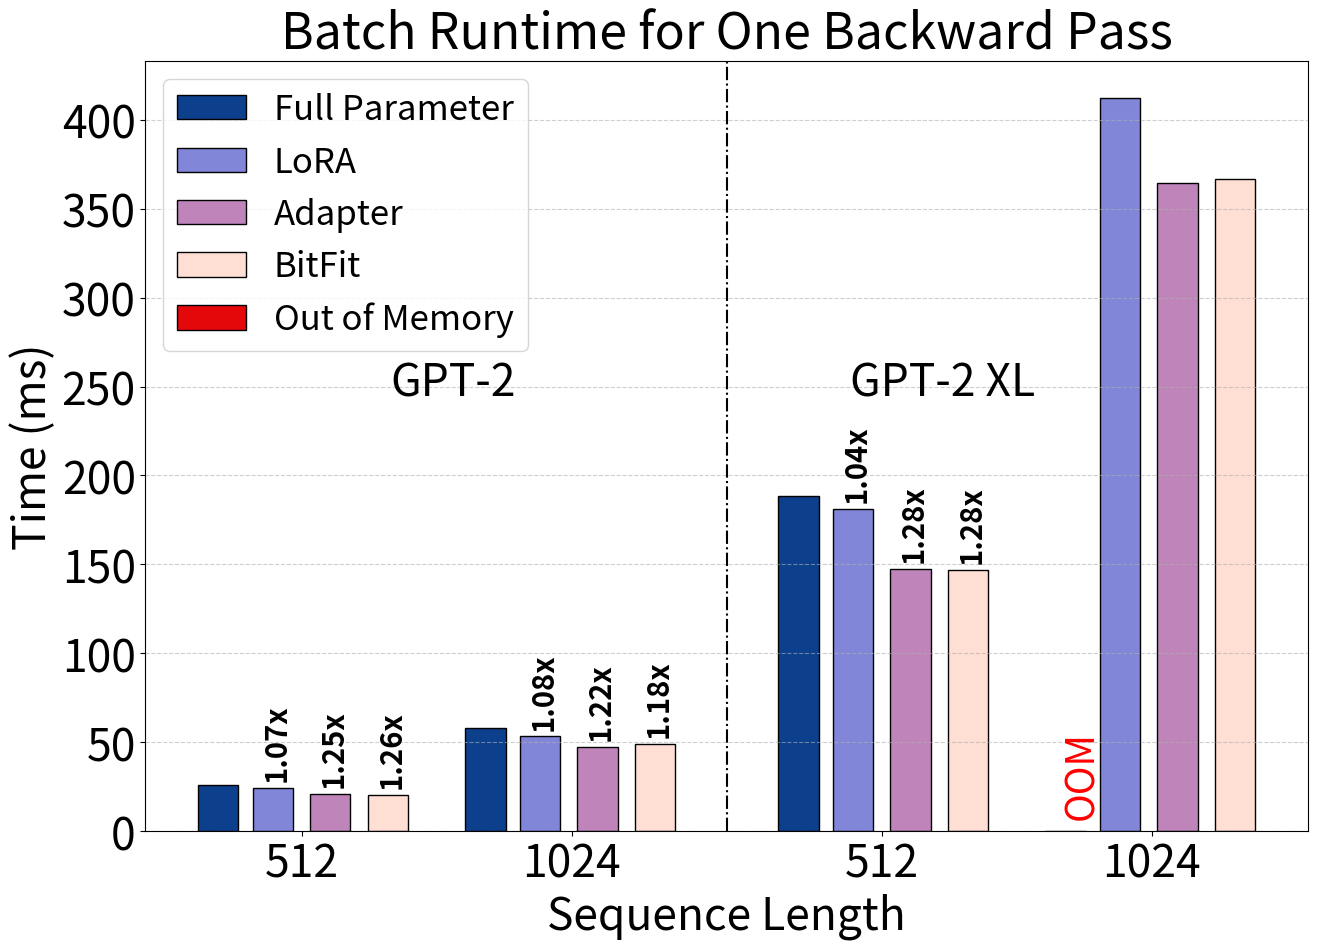

Python code for this plot:
import matplotlib.pyplot as plt


data = [
    # A100_80GB GPT2 512
    {"task": "a100-1.3b-512-4-torch_full",      "time": 26.046463928222657},
    {"task": "a100-1.3b-512-4-torch_lora",      "time": 24.40003593444824},
    {"task": "a100-1.3b-512-4-exposer_lora",    "time": 24.070266876220703},
    {"task": "a100-1.3b-512-4-torch_adapter",   "time": 20.878643226623534},
    {"task": "a100-1.3b-512-4-exposer_adapter", "time": 19.8128231048584},
    {"task": "a100-1.3b-512-4-torch_bitfit",     "time": 20.620533714294435},
    {"task": "a100-1.3b-512-4-exposer_bitfit",  "time": 16.260280418395997},
    # A100_80GB GPT2 1024
    {"task": "a100-1.3b-1024-4-torch_full",      "time": 57.845801162719724}, 
    {"task": "a100-1.3b-1024-4-torch_lora",      "time": 53.41315071105957}, 
    {"task": "a100-1.3b-1024-4-exposer_lora",    "time": 34.588917846679685}, 
    {"task": "a100-1.3b-1024-4-torch_adapter",   "time": 47.39651596069336}, 
    {"task": "a100-1.3b-1024-4-exposer_adapter", "time": 30.37036521911621}, 
    {"task": "a100-1.3b-1024-4-torch_bitfit",     "time": 49.034915924072266}, 
    {"task": "a100-1.3b-1024-4-exposer_bitfit",  "time": 30.57264633178711}, 
    # A100_80GB GPT2-XL 512
    {"task": "a100-2.7b-512-4-torch_full",      "time": 188.6533837890625},
    {"task": "a100-2.7b-512-4-torch_lora",      "time": 181.3333203125},
    {"task": "a100-2.7b-512-4-exposer_lora",    "time": 141.42046173095704},
    {"task": "a100-2.7b-512-4-torch_adapter",   "time": 147.56294586181642}, 
    {"task": "a100-2.7b-512-4-exposer_adapter", "time": 133.74453796386717}, 
    {"task": "a100-2.7b-512-4-torch_bitfit",     "time": 146.9063983154297}, 
    {"task": "a100-2.7b-512-4-exposer_bitfit",  "time": 123.51498245239257}, 
    # A100_80GB GPT2-XL 1024
    {"task": "a100-2.7b-1024-4-torch_full",      "time": 0},
    {"task": "a100-2.7b-1024-4-torch_lora",      "time": 412.2765509033203},
    {"task": "a100-2.7b-1024-4-exposer_lora",    "time": 209.1548681640625},
    {"task": "a100-2.7b-1024-4-torch_adapter",   "time": 364.44108825683594},
    {"task": "a100-2.7b-1024-4-exposer_adapter", "time": 190.80222778320314},
    {"task": "a100-2.7b-1024-4-torch_bitfit",     "time": 366.6363000488281},
    {"task": "a100-2.7b-1024-4-exposer_bitfit",  "time": 183.07086334228515},
]

tasks = [d['task'] for d in data]
times = [d['time'] for d in data]

default_width = 1.4
gap_width = 0.2
fontString = '21'
barOffset = 7

plt.figure(figsize=(15, 10))
plt.title("Batch Runtime for One Backward Pass", fontsize = 36)
colors=['#0C408C', '#8186D8', '#BF84BA', '#FFDFD3', '#E4080A']

# A100 GPT2 512
plt.bar(0, times[0], color=colors[0], width=default_width, edgecolor='black', label = 'Full Parameter')

plt.bar(2 - 0.1 , times[1], color=colors[1], width=default_width, edgecolor='black', label = 'LoRA')
plt.text(2 - 0.5, times[1] + barOffset, '1.07x', color = 'Black', fontsize = fontString, weight = 'bold', rotation = 'vertical')
print('speedup:', times[0] / times[1])

plt.bar(4 - 0.1, times[3], color=colors[2], width=default_width, edgecolor='black', label = 'Adapter')
plt.text(4 - 0.5, times[3] + barOffset, '1.25x', color = 'Black', fontsize = fontString, weight = 'bold', rotation = 'vertical')
print('speedup:', times[0] / times[3])

plt.bar(6 - 0.1, times[5], color=colors[3], width=default_width, edgecolor='black', label = 'BitFit')
plt.text(6 - 0.5, times[5] + barOffset, '1.26x', color = 'Black', fontsize = fontString, weight = 'bold', rotation = 'vertical')
print('speedup:', times[0] / times[5])


# A100 GPT2 1024
start2 = 9.3
plt.bar(start2, times[7], color=colors[0], width=default_width, edgecolor='black')

plt.bar(start2 + 2 - 0.1, times[8], color=colors[1], width=default_width, edgecolor='black')
plt.text(start2 +  2 - 0.5, times[8] + barOffset, '1.08x', color = 'Black', fontsize = fontString, weight = 'bold', rotation = 'vertical')
print('speedup:', times[7] / times[8])

plt.bar(start2 + 4 - 0.1, times[10], color=colors[2], width=default_width, edgecolor='black')
plt.text(start2 + 4 - 0.5, times[10] + barOffset, '1.22x', color = 'Black', fontsize = fontString, weight = 'bold', rotation = 'vertical')
print('speedup:', times[7] / times[10])

plt.bar(start2 + 6 - 0.1, times[12], color=colors[3], width=default_width, edgecolor='black')
plt.text(start2 + 6 - 0.5, times[12] + barOffset, '1.18x', color = 'Black', fontsize = fontString, weight = 'bold', rotation = 'vertical')
print('speedup:', times[7] / times[12])


# A100 GPT2-XL 512
start3 = 20.2
plt.bar(start3, times[14], color=colors[0], width=default_width, edgecolor='black')

plt.bar(start3 + 2 - 0.1, times[15], color=colors[1], width=default_width, edgecolor='black')
plt.text(start3 + 2 - 0.5, times[15] + barOffset, '1.04x', color = 'Black', fontsize = fontString, weight = 'bold', rotation = 'vertical')
print('speedup:', times[14] / times[15])

plt.bar(start3 + 4 - 0.1, times[17], color=colors[2], width=default_width, edgecolor='black')
plt.text(start3 + 4 - 0.5, times[17] + barOffset, '1.28x', color = 'Black', fontsize = fontString, weight = 'bold', rotation = 'vertical')
print('speedup:', times[14] / times[17])

plt.bar(start3 + 6 - 0.1, times[19], color=colors[3], width=default_width, edgecolor='black')
plt.text(start3 + 6 - 0.5, times[19] + barOffset, '1.28x', color = 'Black', fontsize = fontString, weight = 'bold', rotation = 'vertical')
print('speedup:', times[14] / times[19])


# A100 GPT2-XL 1024
start4 = 29.5
plt.bar(start4, times[21], color=colors[4], width=default_width, edgecolor='black', label = 'Out of Memory')
plt.text(start4 - 0.1, 12, 'OOM', color = 'Red', rotation = 'vertical', fontsize = '28')

plt.bar(start4 + 2 - 0.1, times[22], color=colors[1], width=default_width, edgecolor='black')
print('speedup:', times[21] / times[22])

plt.bar(start4 + 4 - 0.1, times[24], color=colors[2], width=default_width, edgecolor='black')
print('speedup:', times[21] / times[24])

plt.bar(start4 + 6 - 0.1, times[26], color=colors[3], width=default_width, edgecolor='black')
print('speedup:', times[21] / times[26])

plt.ylabel('Time (ms)', fontsize=32)
plt.xlabel('Sequence Length', fontsize=32)
plt.xticks([2.9, 12.3, 23.1, 32.5],['512','1024','512','1024'], fontsize=32)
plt.yticks(fontsize=32)
plt.text(6, 245, 'GPT-2', fontsize = 32)
plt.text(22, 245, 'GPT-2 XL', fontsize = 32)
plt.axvline(x=17.7, color = 'black', linestyle = '-.')

plt.gca().axes.get_xaxis().set_visible(True)
plt.grid(axis='y', linestyle='--', alpha=0.6)

plt.legend(loc='upper left', fontsize=25, frameon=True)

#plt.legend(['_','Full Parameter', 'LoRA', 'Adapter', 'BitFit', 'Out of Memory'], loc='upper left', fontsize=10, frameon=True)
plt.savefig('./graph_backward.pdf')
